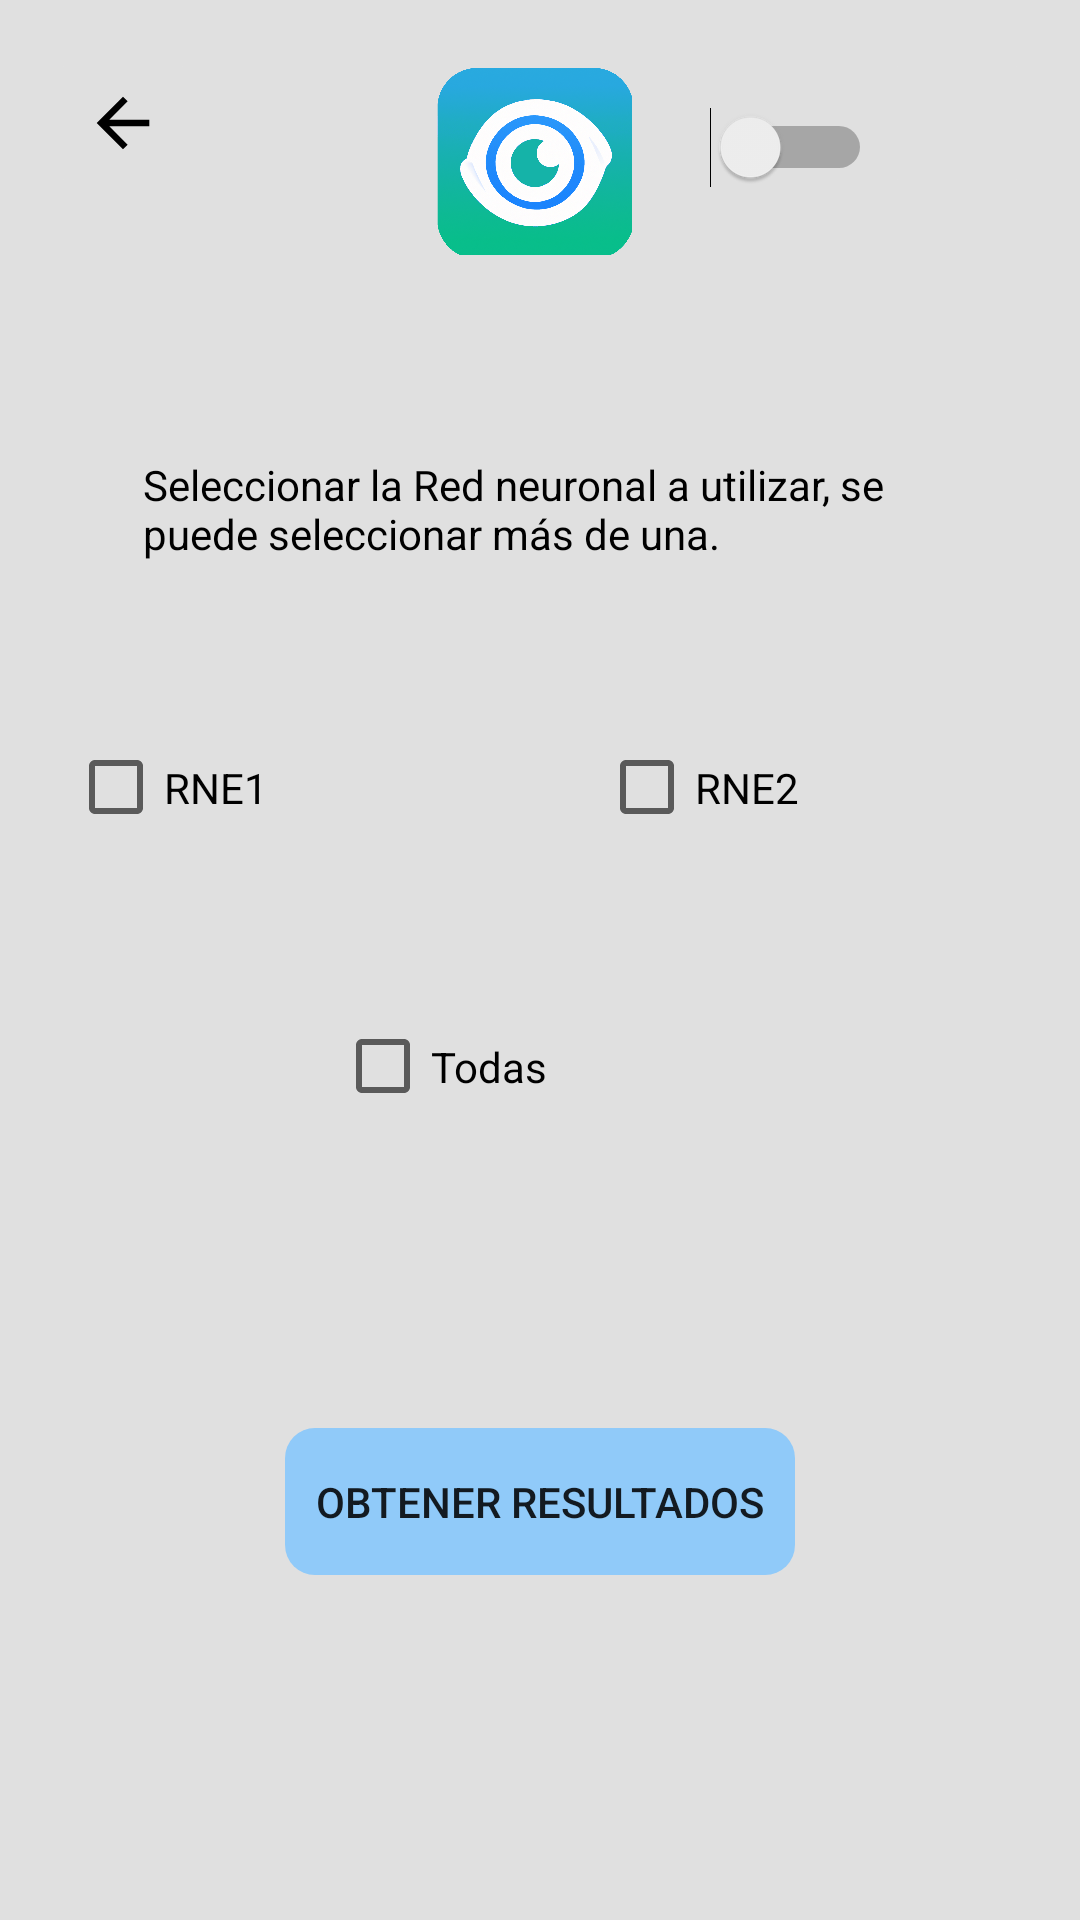

This screen was rendered from an Android layout file. Write that file and the resources it references.
<!-- AndroidManifest.xml: application theme Theme.Retinopatia -->
<!-- res/layout/activity_seleccionar_rne.xml -->
<?xml version="1.0" encoding="utf-8"?>
<androidx.constraintlayout.widget.ConstraintLayout xmlns:android="http://schemas.android.com/apk/res/android"
    xmlns:app="http://schemas.android.com/apk/res-auto"
    xmlns:tools="http://schemas.android.com/tools"
    android:id="@+id/actividadSeleccionarRNE"
    android:layout_width="match_parent"
    android:layout_height="match_parent"
    android:background="@color/background_gray"
    tools:context=".SeleccionarRNE">

    <ImageView
        android:id="@+id/logo2"
        android:layout_width="75dp"
        android:layout_height="75dp"
        android:layout_marginTop="16dp"
        app:layout_constraintEnd_toStartOf="@+id/profileButton3"
        app:layout_constraintHorizontal_bias="0.49"
        app:layout_constraintStart_toEndOf="@+id/returnButton3"
        app:layout_constraintTop_toTopOf="parent"
        app:srcCompat="@drawable/logo" />

    <ImageButton
        android:id="@+id/profileButton3"
        android:layout_width="50dp"
        android:layout_height="50dp"
        android:layout_marginTop="16dp"
        android:layout_marginEnd="16dp"
        android:backgroundTint="@color/background_gray"
        android:contentDescription="profileButton"
        android:onClick="botonPerfil"
        app:layout_constraintEnd_toEndOf="parent"
        app:layout_constraintTop_toTopOf="parent"
        app:srcCompat="@drawable/account_circle"
        app:tint="@color/black" />

    <Switch
        android:id="@+id/switchModoOscuro2"
        android:layout_width="59dp"
        android:layout_height="58dp"
        android:layout_marginTop="20dp"
        android:onClick="botonModoOscuro"
        app:layout_constraintEnd_toEndOf="parent"
        app:layout_constraintHorizontal_bias="0.77"
        app:layout_constraintStart_toStartOf="parent"
        app:layout_constraintTop_toTopOf="parent" />
    <ImageButton
        android:id="@+id/returnButton3"
        android:layout_width="50dp"
        android:layout_height="50dp"
        android:layout_marginStart="16dp"
        android:layout_marginTop="16dp"
        android:backgroundTint="@color/background_gray"

        android:contentDescription="returnButton"
        android:onClick="botonVolver"
        app:layout_constraintStart_toStartOf="parent"
        app:layout_constraintTop_toTopOf="parent"
        app:srcCompat="@drawable/back_foreground" />

    <TextView
        android:id="@+id/textViewMensajeRNE"
        android:layout_width="265dp"
        android:layout_height="48dp"
        android:layout_marginTop="152dp"
        android:text="Seleccionar la Red neuronal a utilizar, se puede seleccionar más de una."
        android:textColor="@color/black"
        app:layout_constraintEnd_toEndOf="parent"
        app:layout_constraintStart_toStartOf="parent"
        app:layout_constraintTop_toTopOf="parent" />

    <Button
        android:id="@+id/botonObtenerResultados"
        android:layout_width="170dp"
        android:layout_height="49dp"
        android:layout_marginTop="476dp"
        android:background="@drawable/redondear"
        android:backgroundTint="@color/background_blue"
        android:onClick="botonCrearInforme"
        android:text="Obtener resultados"
        app:layout_constraintEnd_toEndOf="parent"
        app:layout_constraintStart_toStartOf="parent"
        app:layout_constraintTop_toTopOf="parent" />

    <LinearLayout
        android:id="@+id/linearLayout"
        android:layout_width="314dp"
        android:layout_height="53dp"

        android:layout_marginTop="236dp"
        android:orientation="horizontal"
        app:layout_constraintEnd_toEndOf="parent"
        app:layout_constraintHorizontal_bias="0.494"
        app:layout_constraintStart_toStartOf="parent"
        app:layout_constraintTop_toTopOf="parent">

        <CheckBox
            android:id="@+id/checkBoxRNE1"
            android:layout_width="wrap_content"
            android:layout_height="match_parent"
            android:layout_marginEnd="20dp"
            android:layout_weight="1"

            android:onClick="opcionRNE1"
            android:text="RNE1" />

        <CheckBox
            android:id="@+id/checkBoxRNE2"
            android:layout_width="wrap_content"
            android:layout_height="match_parent"
            android:layout_marginStart="20dp"
            android:layout_weight="1"
            android:onClick="opcionRNE2"
            android:text="RNE2" />
    </LinearLayout>

    <CheckBox
        android:id="@+id/checkBoxTodas"
        android:layout_width="137dp"
        android:layout_height="53dp"
        android:layout_marginTop="40dp"
        android:onClick="opcionTodos"
        android:text="Todas"
        app:layout_constraintEnd_toEndOf="parent"
        app:layout_constraintStart_toStartOf="parent"
        app:layout_constraintTop_toBottomOf="@+id/linearLayout" />

</androidx.constraintlayout.widget.ConstraintLayout>
<!-- resources referenced by this layout -->
<resources>
  <color name="background_blue">#FF90CAF9</color>
  <color name="background_gray">#FFE0E0E0</color>
  <color name="black">#FF000000</color>
  <!-- drawable back_foreground (drawable) -->
  <vector xmlns:android="http://schemas.android.com/apk/res/android"
      android:width="108dp"
      android:height="108dp"
      android:viewportWidth="24"
      android:viewportHeight="24"
      android:tint="#000000"
      android:autoMirrored="true">
    <group android:scaleX="0.2436"
        android:scaleY="0.2436"
        android:translateX="9.0768"
        android:translateY="9.0768">
      <path
          android:fillColor="@android:color/white"
          android:pathData="M20,11H7.83l5.59,-5.59L12,4l-8,8 8,8 1.41,-1.41L7.83,13H20v-2z"/>
    </group>
  </vector>
  <!-- drawable logo: png bitmap (drawable, 953817 bytes) -->
  <!-- drawable redondear (drawable) -->
  <?xml version="1.0" encoding="utf-8"?>
  <shape xmlns:android="http://schemas.android.com/apk/res/android" android:shape = "rectangle">
      <corners android:radius="10dp"/>
  </shape>
  <style name="Theme.Retinopatia" parent="Theme.AppCompat.Light.NoActionBar">
          
          <item name="colorPrimary">@color/background_green</item>
          <item name="colorPrimaryVariant">@color/background_green</item>
          <item name="colorOnPrimary">@color/white</item>
          
          <item name="colorSecondary">@color/teal_200</item>
          <item name="colorSecondaryVariant">@color/teal_700</item>
          <item name="colorOnSecondary">@color/black</item>
          
          <item name="android:statusBarColor">?attr/colorPrimaryVariant</item>
          
      </style>
  <color name="background_green">#FF76C26B</color>
  <color name="white">#FFFFFFFF</color>
  <color name="teal_200">#FF03DAC5</color>
  <color name="teal_700">#FF018786</color>
</resources>
